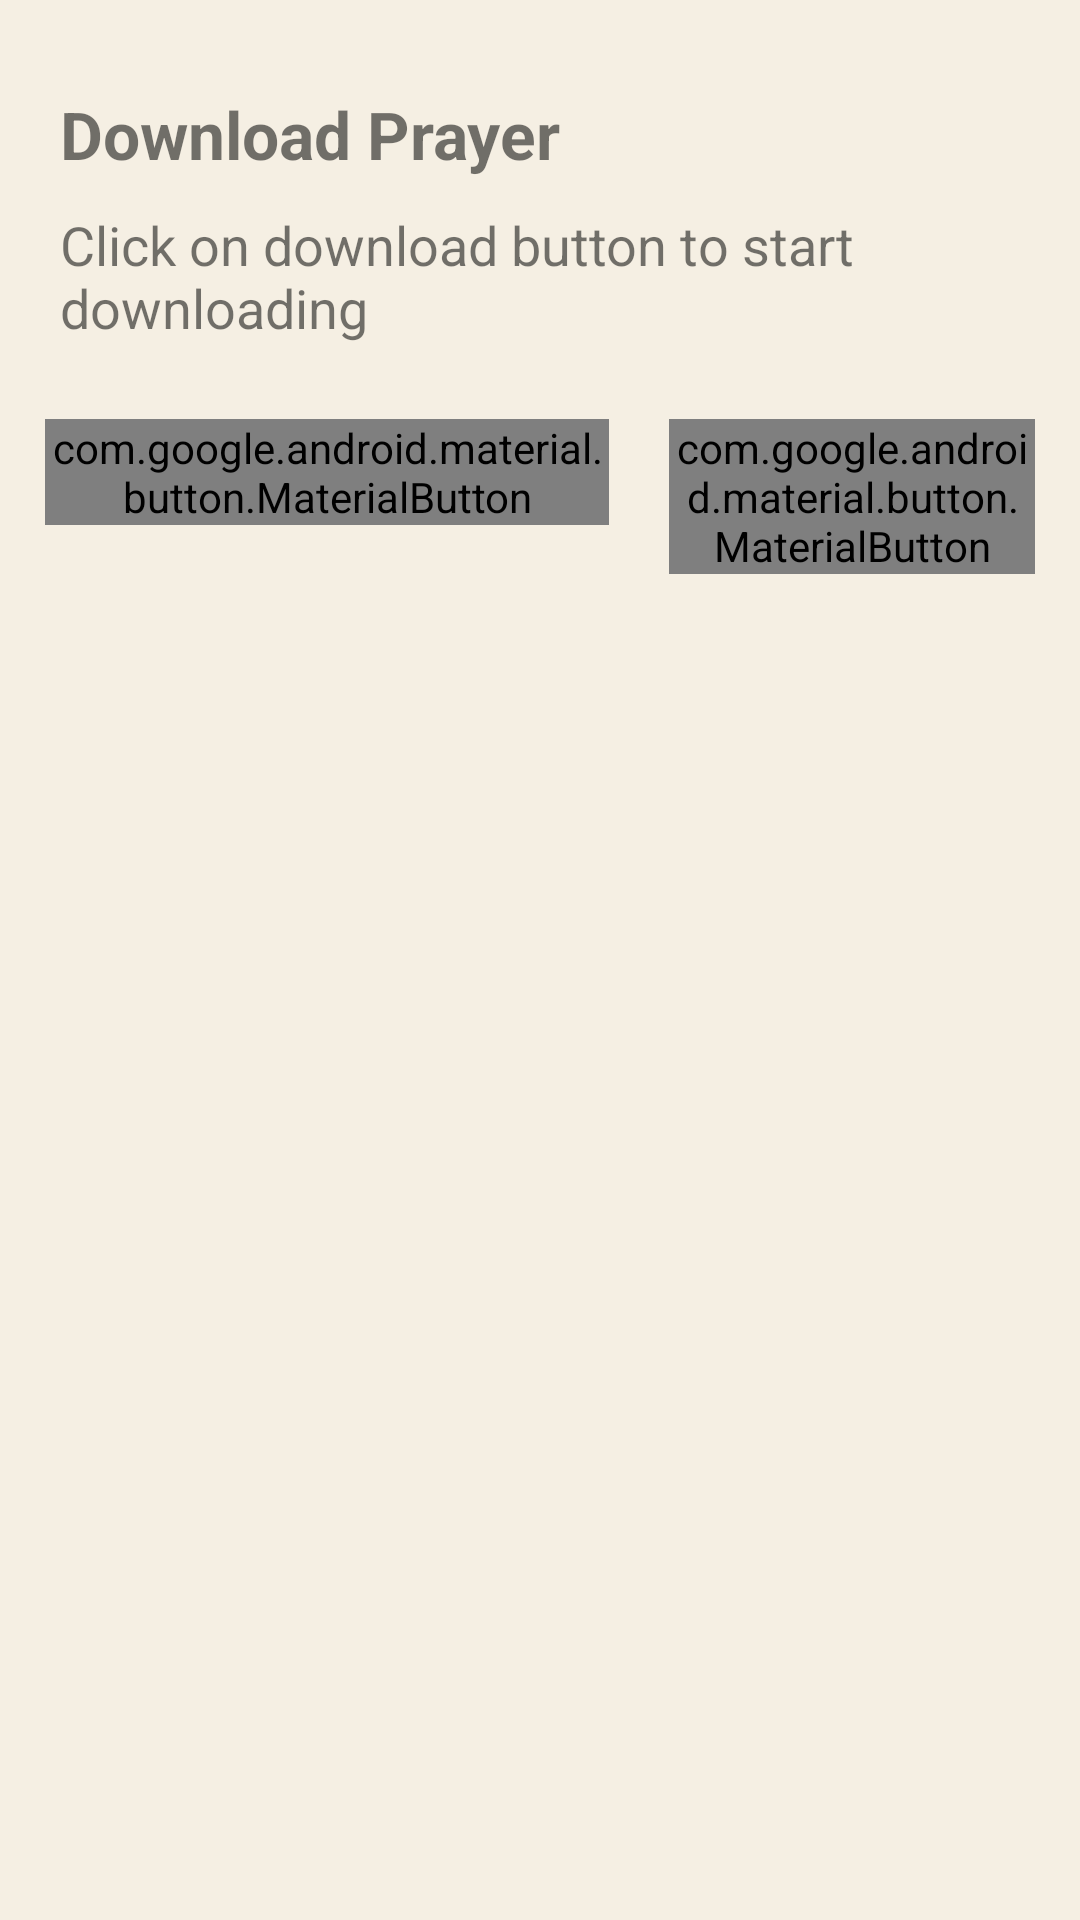

Produce the Android XML layout that renders to this screen, including the resource entries it uses.
<!-- AndroidManifest.xml: application theme Theme.DailyPrayer -->
<!-- res/layout/download_progress_dialog.xml -->
<?xml version="1.0" encoding="utf-8"?>
<androidx.constraintlayout.widget.ConstraintLayout xmlns:android="http://schemas.android.com/apk/res/android"
    android:layout_width="match_parent"
    android:layout_height="match_parent"
    xmlns:app="http://schemas.android.com/apk/res-auto">
    <LinearLayout
        android:layout_margin="10dp"
        android:padding="5dp"
        android:gravity="center"
        android:layout_width="match_parent"
        android:layout_height="wrap_content"
        android:orientation="vertical"
        app:layout_constraintEnd_toEndOf="parent"
        app:layout_constraintStart_toStartOf="parent"
        app:layout_constraintTop_toTopOf="parent">

        <LinearLayout
            android:padding="5dp"

            android:orientation="vertical"
            android:layout_width="match_parent"
            android:layout_height="wrap_content">
            <TextView
                android:textSize="22sp"
                android:layout_marginTop="10dp"
                android:textStyle="bold"
                android:layout_width="wrap_content"
                android:layout_height="wrap_content"
                android:text="Download Prayer" />
            <TextView
                android:id="@+id/prayer_name"
                android:textSize="18sp"
                android:layout_marginTop="10dp"
                android:layout_width="wrap_content"
                android:layout_height="wrap_content"
                android:text="Click on download button to start downloading" />
        </LinearLayout>


        <LinearLayout
            android:id="@+id/download_progress_layout"
            android:visibility="gone"
            android:layout_marginTop="10dp"
            android:weightSum="1"
            android:orientation="horizontal"
            android:layout_width="match_parent"
            android:layout_height="wrap_content">
            <androidx.constraintlayout.widget.ConstraintLayout
                android:layout_weight="0.2"
                android:layout_width="0dp"
                android:layout_height="wrap_content">

                <TextView
                    android:layout_width="wrap_content"
                    android:layout_height="wrap_content"
                    android:text="0%"
                    android:id="@+id/current_position"
                    app:layout_constraintEnd_toEndOf="parent"
                    app:layout_constraintStart_toStartOf="parent"
                    app:layout_constraintTop_toTopOf="parent"
                    app:layout_constraintBottom_toBottomOf="parent"/>

            </androidx.constraintlayout.widget.ConstraintLayout>
            <androidx.constraintlayout.widget.ConstraintLayout
                android:layout_gravity="center_vertical"
                android:layout_weight="0.6"
                android:layout_width="0dp"
                android:layout_height="wrap_content">
                <com.google.android.material.progressindicator.LinearProgressIndicator
                    android:id="@+id/download_progress_bar"
                    android:layout_width="match_parent"
                    android:layout_height="wrap_content"
                    android:theme="@style/Theme.DailyPrayer"
                    app:layout_constraintEnd_toEndOf="parent"
                    app:layout_constraintStart_toStartOf="parent"
                    app:layout_constraintTop_toTopOf="parent"
                    app:layout_constraintBottom_toBottomOf="parent"
                    />

            </androidx.constraintlayout.widget.ConstraintLayout>
            <androidx.constraintlayout.widget.ConstraintLayout
                android:layout_weight="0.2"
                android:layout_width="0dp"
                android:layout_height="wrap_content">

                <TextView
                    android:layout_weight="2"
                    android:layout_width="wrap_content"
                    android:layout_height="wrap_content"
                    android:text="100%"
                    app:layout_constraintEnd_toEndOf="parent"
                    app:layout_constraintStart_toStartOf="parent"
                    app:layout_constraintTop_toTopOf="parent"
                    app:layout_constraintBottom_toBottomOf="parent"/>

            </androidx.constraintlayout.widget.ConstraintLayout>
        </LinearLayout>

        <LinearLayout
            android:layout_weight="1"
            android:layout_marginTop="20dp"
            android:layout_marginBottom="20dp"
            android:gravity="center_horizontal"
            android:layout_gravity="center_horizontal"
            android:layout_width="match_parent"
            android:layout_height="wrap_content"
            >
            <com.google.android.material.button.MaterialButton
                android:layout_weight="0.2"
                android:id="@+id/download_dialog_btn"
                android:layout_width="wrap_content"
                android:layout_height="wrap_content"
                android:text="Download"
                android:textAllCaps="false"
                android:drawableLeft="@drawable/ic_baseline_cloud_download_24"
                android:layout_marginEnd="10dp"/>
            <com.google.android.material.button.MaterialButton
                android:layout_weight="0.3"
                android:id="@+id/dialog_cancel_btn"
                android:layout_width="wrap_content"
                android:layout_height="wrap_content"
                android:text=" Close "
                android:textAllCaps="false"
                android:layout_marginStart="10dp"
                android:drawableLeft="@drawable/ic_baseline_cancel_24"/>
        </LinearLayout>
    </LinearLayout>
</androidx.constraintlayout.widget.ConstraintLayout>
<!-- resources referenced by this layout -->
<resources>
  <style name="Theme.DailyPrayer" parent="Theme.AppCompat.DayNight.NoActionBar">
          <item name="android:statusBarColor">@color/transparent</item>
          <item name="android:navigationBarColor">@color/transparent</item>
          <item name="android:windowDrawsSystemBarBackgrounds">true</item>
          <item name="android:windowBackground">@color/window_background</item>
      </style>
  <color name="transparent">#00000000</color>
  <color name="window_background">#F5EFE3</color>
</resources>
